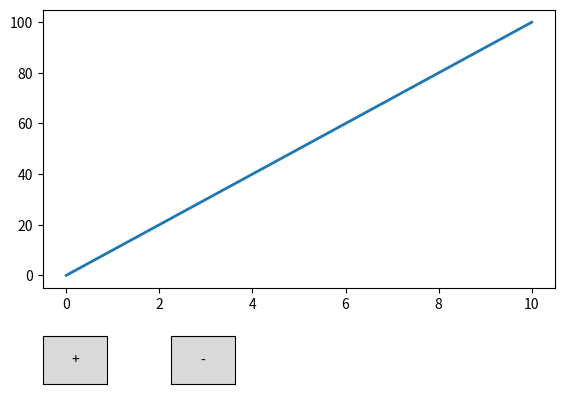

Source code (Python):
import matplotlib.pyplot as plt # 파이썬의 라이브러리 matplotlib 함수 사용
from matplotlib.widgets import Button  #matplotlib 함수의 widget 에서 Button import

x=list(range(0,11))                       # 임의로 차트값을 주었습니다
y= list(range(0,110,10))

fig,ax=plt.subplots()
plt.subplots_adjust(left=0.1,bottom=0.3)
p,=plt.plot(x,y,lw=2)


class index (object):                    #class 로 선굵기 증가 감소 함수 이벤트 묶기
    a=0
    def plus(self,event):
        self.a+=1
        p.set_linewidth(1+self.a)           
        
    def minus(self,event):
        self.a-=1
        p.set_linewidth(1+self.a)

        
callback=index()                        #버튼 이벤트를 계속 쓰기 위해 index 함수 callback 과 버튼 디자인
axButton1 =plt.axes([0.1,0.1,0.1,0.1])
btn1=Button(axButton1,label='+')
btn1.on_clicked(callback.plus)
axButton2=plt.axes([0.3,0.1,0.1,0.1])
btn2=Button(axButton2,label='-')
btn2.on_clicked(callback.minus)
      
plt.show()
